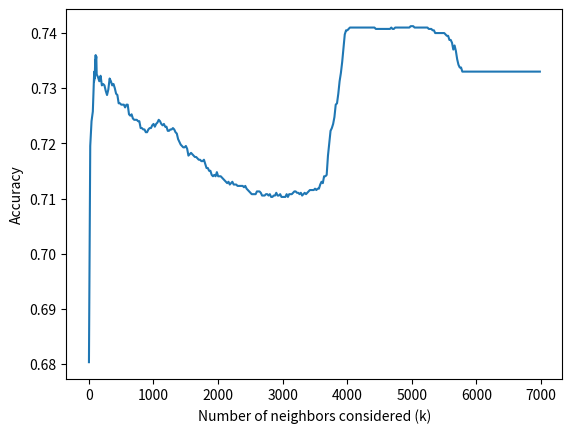

This figure's Python source:
import matplotlib.pyplot as plt
results = [(1, 0.6803196803196803), (2821, 0.7102897102897103), (2841, 0.7102897102897103), (2981, 0.7102897102897103), (3001, 0.7102897102897103), (3021, 0.7102897102897103), (3041, 0.7102897102897103), (3081, 0.7102897102897103), (2681, 0.7105394605394605), (2701, 0.7105394605394605), (2721, 0.7105394605394605), (2781, 0.7105394605394605), (2861, 0.7105394605394605), (2881, 0.7105394605394605), (2921, 0.7105394605394605), (2941, 0.7105394605394605), (3301, 0.7105394605394605), (2521, 0.7107892107892108), (2541, 0.7107892107892108), (2561, 0.7107892107892108), (2581, 0.7107892107892108), (2741, 0.7107892107892108), (2761, 0.7107892107892108), (2801, 0.7107892107892108), (2961, 0.7107892107892108), (3061, 0.7107892107892108), (3101, 0.7107892107892108), (3121, 0.7107892107892108), (3141, 0.7107892107892108), (3261, 0.7107892107892108), (3321, 0.7107892107892108), (3361, 0.7107892107892108), (2501, 0.711038961038961), (2661, 0.711038961038961), (2901, 0.711038961038961), (3161, 0.711038961038961), (3221, 0.711038961038961), (3241, 0.711038961038961), (3281, 0.711038961038961), (3341, 0.711038961038961), (3381, 0.711038961038961), (2481, 0.7112887112887113), (2601, 0.7112887112887113), (2621, 0.7112887112887113), (2641, 0.7112887112887113), (3181, 0.7112887112887113), (3201, 0.7112887112887113), (3401, 0.7112887112887113), (2461, 0.7115384615384616), (3421, 0.7115384615384616), (3441, 0.7115384615384616), (3461, 0.7115384615384616), (3481, 0.7115384615384616), (3521, 0.7115384615384616), (2441, 0.7117882117882118), (3501, 0.7117882117882118), (3541, 0.7117882117882118), (3561, 0.7117882117882118), (2401, 0.712037962037962), (2301, 0.7122877122877123), (2321, 0.7122877122877123), (2341, 0.7122877122877123), (2361, 0.7122877122877123), (2381, 0.7122877122877123), (2421, 0.7122877122877123), (2181, 0.7125374625374625), (2241, 0.7125374625374625), (2261, 0.7125374625374625), (2281, 0.7125374625374625), (3581, 0.7125374625374625), (2141, 0.7127872127872128), (2201, 0.7127872127872128), (3621, 0.7127872127872128), (2121, 0.7130369630369631), (2161, 0.7130369630369631), (2221, 0.7130369630369631), (3601, 0.7130369630369631), (2101, 0.7132867132867133), (2081, 0.7135364635364635), (2061, 0.7137862137862138), (1921, 0.714035964035964), (1961, 0.714035964035964), (2001, 0.714035964035964), (2021, 0.714035964035964), (2041, 0.714035964035964), (3641, 0.714035964035964), (3661, 0.714035964035964), (1901, 0.7142857142857143), (1941, 0.7142857142857143), (3681, 0.7142857142857143), (1981, 0.7147852147852148), (1861, 0.715034965034965), (1881, 0.715034965034965), (1821, 0.7155344655344655), (1841, 0.7155344655344655), (1801, 0.7162837162837162), (1741, 0.7167832167832168), (1761, 0.7167832167832168), (1701, 0.717032967032967), (1721, 0.717032967032967), (1781, 0.717032967032967), (1681, 0.7172827172827173), (1641, 0.7175324675324676), (1661, 0.7175324675324676), (1541, 0.7177822177822177), (1621, 0.7177822177822177), (3701, 0.7177822177822177), (1561, 0.718031968031968), (1601, 0.718031968031968), (1581, 0.7182817182817183), (1521, 0.7190309690309691), (1461, 0.7192807192807192), (1481, 0.7192807192807192), (21, 0.7195304695304695), (1441, 0.7195304695304695), (1501, 0.7195304695304695), (1421, 0.7197802197802198), (3721, 0.72002997002997), (1401, 0.7202797202797203), (1381, 0.7207792207792207), (1361, 0.7217782217782218), (881, 0.722027972027972), (901, 0.722027972027972), (1341, 0.722027972027972), (1221, 0.7222777222777222), (1241, 0.7222777222777222), (3741, 0.7222777222777222), (841, 0.7225274725274725), (861, 0.7225274725274725), (921, 0.7225274725274725), (1261, 0.7225274725274725), (1281, 0.7225274725274725), (1321, 0.7225274725274725), (801, 0.7227772227772228), (821, 0.7227772227772228), (941, 0.7227772227772228), (961, 0.7227772227772228), (1301, 0.7227772227772228), (3761, 0.7227772227772228), (1021, 0.723026973026973), (1181, 0.723026973026973), (1201, 0.723026973026973), (981, 0.7232767232767233), (1141, 0.7232767232767233), (1001, 0.7235264735264735), (1041, 0.7235264735264735), (1121, 0.7235264735264735), (1161, 0.7235264735264735), (3781, 0.7235264735264735), (1061, 0.7237762237762237), (41, 0.724025974025974), (761, 0.724025974025974), (781, 0.724025974025974), (1101, 0.724025974025974), (701, 0.7242757242757243), (721, 0.7242757242757243), (741, 0.7242757242757243), (1081, 0.7242757242757243), (681, 0.7245254745254746), (3801, 0.7247752247752248), (641, 0.725024975024975), (621, 0.7252747252747253), (661, 0.7252747252747253), (61, 0.7257742257742258), (561, 0.7265234765234765), (501, 0.727022977022977), (521, 0.727022977022977), (541, 0.727022977022977), (581, 0.727022977022977), (601, 0.727022977022977), (3821, 0.727022977022977), (461, 0.7272727272727273), (481, 0.7272727272727273), (3841, 0.7272727272727273), (281, 0.7287712287712288), (441, 0.7287712287712288), (421, 0.7290209790209791), (3861, 0.7290209790209791), (261, 0.7295204795204795), (301, 0.7297702297702298), (401, 0.73001998001998), (201, 0.7305194805194806), (241, 0.7305194805194806), (361, 0.7305194805194806), (221, 0.7307692307692307), (381, 0.7307692307692307), (81, 0.7312687312687313), (161, 0.7312687312687313), (341, 0.7312687312687313), (3881, 0.7312687312687313), (321, 0.7317682317682318), (141, 0.7320179820179821), (181, 0.7322677322677322), (121, 0.7325174825174825), (3901, 0.7327672327672328), (5781, 0.733016983016983), (5801, 0.733016983016983), (5821, 0.733016983016983), (5841, 0.733016983016983), (5861, 0.733016983016983), (5881, 0.733016983016983), (5901, 0.733016983016983), (5921, 0.733016983016983), (5941, 0.733016983016983), (5961, 0.733016983016983), (5981, 0.733016983016983), (6001, 0.733016983016983), (6021, 0.733016983016983), (6041, 0.733016983016983), (6061, 0.733016983016983), (6081, 0.733016983016983), (6101, 0.733016983016983), (6121, 0.733016983016983), (6141, 0.733016983016983), (6161, 0.733016983016983), (6181, 0.733016983016983), (6201, 0.733016983016983), (6221, 0.733016983016983), (6241, 0.733016983016983), (6261, 0.733016983016983), (6281, 0.733016983016983), (6301, 0.733016983016983), (6321, 0.733016983016983), (6341, 0.733016983016983), (6361, 0.733016983016983), (6381, 0.733016983016983), (6401, 0.733016983016983), (6421, 0.733016983016983), (6441, 0.733016983016983), (6461, 0.733016983016983), (6481, 0.733016983016983), (6501, 0.733016983016983), (6521, 0.733016983016983), (6541, 0.733016983016983), (6561, 0.733016983016983), (6581, 0.733016983016983), (6601, 0.733016983016983), (6621, 0.733016983016983), (6641, 0.733016983016983), (6661, 0.733016983016983), (6681, 0.733016983016983), (6701, 0.733016983016983), (6721, 0.733016983016983), (6741, 0.733016983016983), (6761, 0.733016983016983), (6781, 0.733016983016983), (6801, 0.733016983016983), (6821, 0.733016983016983), (6841, 0.733016983016983), (6861, 0.733016983016983), (6881, 0.733016983016983), (6901, 0.733016983016983), (6921, 0.733016983016983), (6941, 0.733016983016983), (6961, 0.733016983016983), (6981, 0.733016983016983), (5741, 0.7337662337662337), (5761, 0.7337662337662337), (101, 0.7342657342657343), (5721, 0.7342657342657343), (3921, 0.7347652347652348), (5701, 0.7352647352647352), (5681, 0.7367632367632367), (5641, 0.737012987012987), (3941, 0.7372627372627373), (5661, 0.7377622377622378), (5621, 0.7382617382617382), (5581, 0.7387612387612388), (5601, 0.7387612387612388), (5541, 0.7395104895104895), (5561, 0.7395104895104895), (3961, 0.7397602397602397), (5521, 0.7397602397602397), (5361, 0.74000999000999), (5381, 0.74000999000999), (5401, 0.74000999000999), (5421, 0.74000999000999), (5441, 0.74000999000999), (5461, 0.74000999000999), (5481, 0.74000999000999), (5501, 0.74000999000999), (3981, 0.7405094905094906), (4001, 0.7405094905094906), (5321, 0.7405094905094906), (5341, 0.7405094905094906), (4021, 0.7407592407592407), (4441, 0.7407592407592407), (4461, 0.7407592407592407), (4481, 0.7407592407592407), (4501, 0.7407592407592407), (4521, 0.7407592407592407), (4541, 0.7407592407592407), (4561, 0.7407592407592407), (4581, 0.7407592407592407), (4601, 0.7407592407592407), (4621, 0.7407592407592407), (4641, 0.7407592407592407), (4661, 0.7407592407592407), (4701, 0.7407592407592407), (4721, 0.7407592407592407), (5261, 0.7407592407592407), (5281, 0.7407592407592407), (5301, 0.7407592407592407), (4041, 0.741008991008991), (4061, 0.741008991008991), (4081, 0.741008991008991), (4101, 0.741008991008991), (4121, 0.741008991008991), (4141, 0.741008991008991), (4161, 0.741008991008991), (4181, 0.741008991008991), (4201, 0.741008991008991), (4221, 0.741008991008991), (4241, 0.741008991008991), (4261, 0.741008991008991), (4281, 0.741008991008991), (4301, 0.741008991008991), (4321, 0.741008991008991), (4341, 0.741008991008991), (4361, 0.741008991008991), (4381, 0.741008991008991), (4401, 0.741008991008991), (4421, 0.741008991008991), (4681, 0.741008991008991), (4741, 0.741008991008991), (4761, 0.741008991008991), (4781, 0.741008991008991), (4801, 0.741008991008991), (4821, 0.741008991008991), (4841, 0.741008991008991), (4861, 0.741008991008991), (4881, 0.741008991008991), (4901, 0.741008991008991), (4921, 0.741008991008991), (4941, 0.741008991008991), (4961, 0.741008991008991), (5041, 0.741008991008991), (5061, 0.741008991008991), (5081, 0.741008991008991), (5101, 0.741008991008991), (5121, 0.741008991008991), (5141, 0.741008991008991), (5161, 0.741008991008991), (5181, 0.741008991008991), (5201, 0.741008991008991), (5221, 0.741008991008991), (5241, 0.741008991008991), (4981, 0.7412587412587412), (5001, 0.7412587412587412), (5021, 0.7412587412587412), (90, 0.7317682317682318), (80, 0.7322677322677322), (85, 0.733016983016983), (95, 0.7337662337662337), (100, 0.735014985014985), (110, 0.7352647352647352), (115, 0.7357642357642358), (105, 0.736013986013986), (102, 0.7337662337662337), (103, 0.7337662337662337), (106, 0.7342657342657343), (101, 0.7345154845154845), (100, 0.735014985014985), (107, 0.735014985014985), (104, 0.7352647352647352)]
results.sort(key = lambda x: x[0])

ks = [i[0] for i in results]
accs = [i[1] for i in results]

plt.plot(ks,accs)
plt.xlabel('Number of neighbors considered (k)')
plt.ylabel('Accuracy')
plt.show()